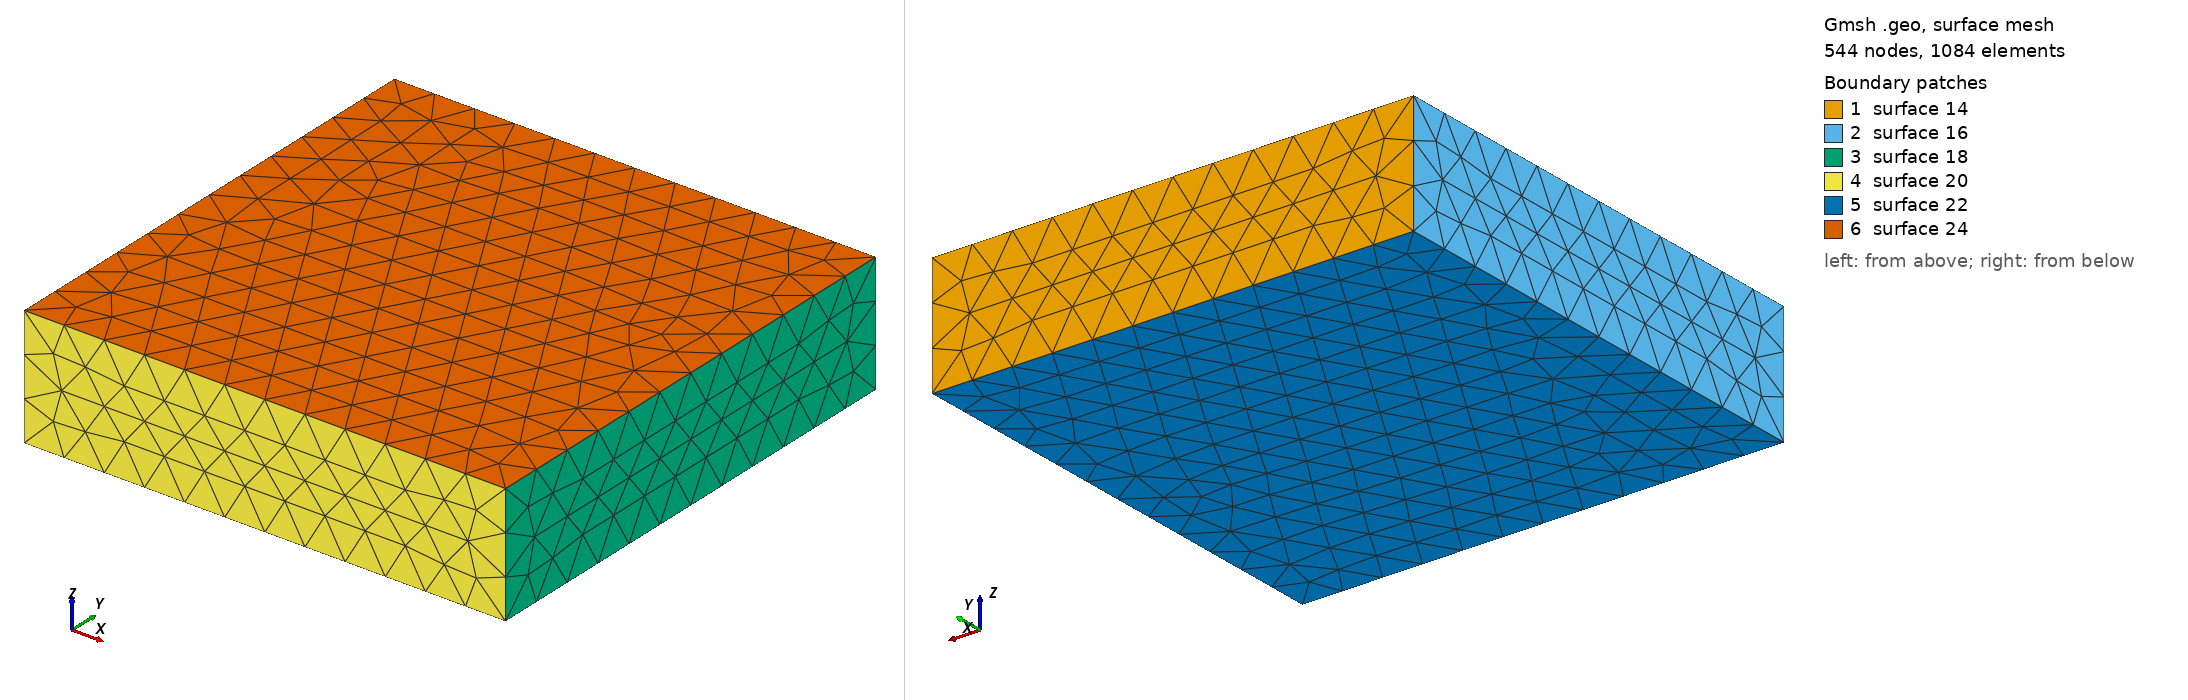

Gmsh geometry script, surface-meshed: 544 nodes, 1084 surface elements. Boundary patches (legend numbers): 1 surface 14, 2 surface 16, 3 surface 18, 4 surface 20, 5 surface 22, 6 surface 24. Left view from above one corner, right view from below the opposite corner. The script declares no physical surfaces, so the legend lists its geometric surfaces. The drawing asked Gmsh for element sizes between 1% and 20% of the model's largest extent; the script's own settings can give other sizes.

=== hashin_pan.geo (drawn) ===
low = 3.0;
hw = 6;
Point(1) = {-hw, -hw, low, 1};
Point(2) = {hw, -hw, low, 1};
Point(3) = {hw, hw, low, 1};
Point(4) = {-hw, hw, low, 1};
Point(5) = {-hw, hw, 5.99, 1};
Point(6) = {hw, hw, 5.99, 1};
Point(7) = {hw, -hw, 5.99, 1};
Point(8) = {-hw, -hw, 5.99, 1};
Line(1) = {4, 5};
Line(2) = {5, 6};
Line(3) = {6, 3};
Line(4) = {3, 4};
Line(5) = {4, 1};
Line(6) = {1, 8};
Line(7) = {8, 5};
Line(8) = {3, 2};
Line(9) = {2, 7};
Line(10) = {7, 6};
Line(11) = {7, 8};
Line(12) = {1, 2};
Line Loop(14) = {4, 1, 2, 3};
Plane Surface(14) = {14};
Line Loop(16) = {5, 6, 7, -1};
Plane Surface(16) = {16};
Line Loop(18) = {3, 8, 9, 10};
Plane Surface(18) = {18};
Line Loop(20) = {9, 11, -6, 12};
Plane Surface(20) = {20};
Line Loop(22) = {12, -8, 4, 5};
Plane Surface(22) = {22};
Line Loop(24) = {2, -10, 11, 7};
Plane Surface(24) = {24};
Surface Loop(26) = {24, 14, 22, 20, 18, 16};
Volume(26) = {26};
